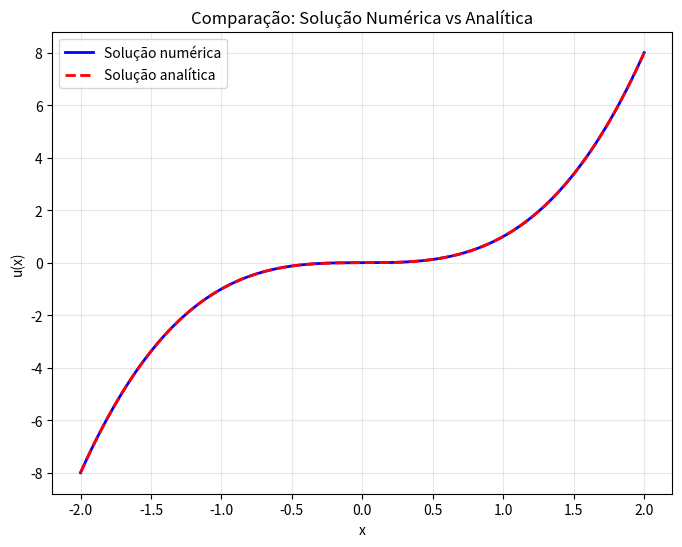

Generate this figure with matplotlib:
import numpy as np
from numpy.linalg import solve
import matplotlib.pyplot as plt
"""
Esse programa, resolve a equação de poisson em uma domínio unidimensional 

    u'' = f(x)  para  -2 < x < 2
    
    Com as seguintes condições de contorno
    
    u(xi) = alpha      u(xf) = beta 
Por conveniência, aplicamos como condição de contorno a função analítica.

"""

# Construção da malha
xi, xf = -2, 2
N = 514 # Número de pontos totais
# N_inter = N - 2
x, dx = np.linspace(xi, xf, N+1, retstep = True, endpoint = True)


### Declaração da solução analítica ###
sol_exact = lambda x: x**3
x_e = np.linspace(xi, xf, 200, endpoint= True)
s = sol_exact(x_e)

# Condição de contorno
def g(x):
    return sol_exact(x)

#Termo fonte
def f(x):
    return -6*x

# Montagem da Matriz do método centrado
vec_s = np.ones(N-2)
vec_p = -2*np.ones(N -1 )
vec_i = np.ones(N - 2)

diagonal_superior  = np.diag(vec_s, -1)
diagonal_principal = np.diag(vec_p, 0)
diagonal_inferior  = np.diag(vec_i,1)


#Escolhemos aqui dividir dx**2 por A, mas, poderíamos multiplicar F por dx**2
A = 1/(dx ** 2) * (diagonal_superior + diagonal_principal + diagonal_inferior)
F = np.zeros(N - 1) # Tamanho 4


for i in range(N-1): # i Varia de 0 à 3
    F[i] = - f(x[i + 1]) # F recebe os valores de f avaliados em x1, x2, x3, x4 -> f(x1), ...,f(x4)


# Implementação das condições de contorno no vetor F
F[0] -= g(xi) / dx**2  # Divisão das condições de contorno por dx**2
F[-1] -= g(xf) / dx**2


U_interno = solve(A, F)


# Não sei se tem uma forma elegante e até mais inteligente para fazer essa construção de U.
U = np.zeros(N + 1)
U[0] = g(xi)
U[1:-1] = U_interno[:]
U[-1] = g(xf)


# Cálculo do erro utilizando a norma do máximo
norm = np.max(np.abs(U - sol_exact(x)))
print(norm)

#Estudo de convergência
Vetor_N = [18, 34, 66, 130, 258, 514]


plt.figure(figsize=(8, 6))
plt.plot(x, U, 'b-', linewidth=2, label='Solução numérica')
plt.plot(x_e, s, 'r--', linewidth=2, label='Solução analítica')
plt.xlabel('x')
plt.ylabel('u(x)')
plt.title('Comparação: Solução Numérica vs Analítica')
plt.grid(True, alpha=0.3)
plt.legend()
plt.show()